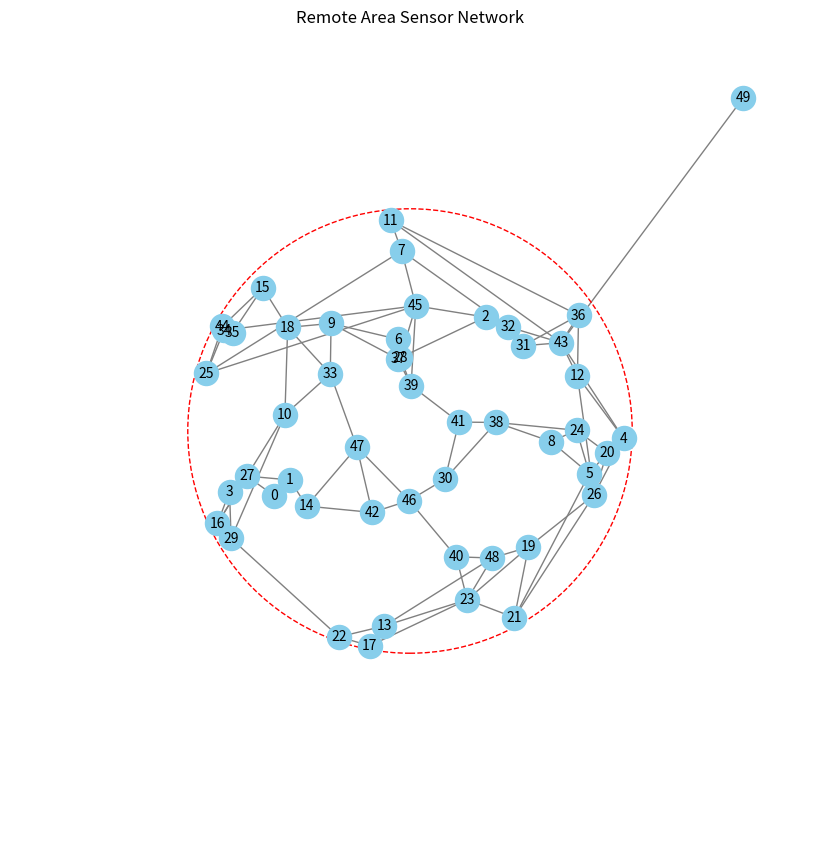

Write the Python code that produced this figure.
import numpy as np
import matplotlib.pyplot as plt
import networkx as nx

# Generate random sensor positions sprinkled within a circular area
def generate_sensors(num_sensors, radius=10):
    sensors = []
    for _ in range(num_sensors - 1):  # One sensor will be outside the circle
        r = np.sqrt(np.random.uniform(0, 1)) * radius  # Random radius within the circle
        theta = np.random.uniform(0, 2 * np.pi)  # Random angle
        x, y = r * np.cos(theta), r * np.sin(theta)
        sensors.append([x, y])
    
    # Add one sensor outside the circle
    outside_sensor = np.array([[radius * 1.5, radius * 1.5]])
    sensors.append(outside_sensor[0])
    
    return np.array(sensors)

# Calculate Euclidean distance
def euclidean_distance(p1, p2):
    return np.sqrt((p1[0] - p2[0]) ** 2 + (p1[1] - p2[1]) ** 2)

# Form triangular connections based on parent-child relationships
def connect_sensors(sensors):
    G = nx.Graph()
    for i, sensor in enumerate(sensors):
        G.add_node(i, pos=sensor)
    
    visited = set()
    queue = [0]  # Start with the first sensor
    
    while queue:
        parent = queue.pop(0)
        if parent in visited:
            continue
        visited.add(parent)
        
        distances = [(i, euclidean_distance(sensors[parent], sensors[i])) for i in range(len(sensors)) if i not in visited]
        distances.sort(key=lambda x: x[1])
        
        if len(distances) >= 2:
            child1, child2 = distances[0][0], distances[1][0]
            G.add_edge(parent, child1)
            G.add_edge(parent, child2)
            queue.extend([child1, child2])
    
    return G

# Plot the sensor network
def plot_network(G, sensors, radius=10):
    pos = nx.get_node_attributes(G, 'pos')
    plt.figure(figsize=(8, 8))
    nx.draw(G, pos, with_labels=True, node_size=300, node_color='skyblue', edge_color='gray', font_size=10)
    
    # Draw the circular boundary
    circle = plt.Circle((0, 0), radius, color='r', fill=False, linestyle='dashed')
    plt.gca().add_patch(circle)
    
    plt.xlim(-radius * 1.8, radius * 1.8)
    plt.ylim(-radius * 1.8, radius * 1.8)
    plt.title("Remote Area Sensor Network")
    plt.show()

# Main execution
num_sensors = 50
sensors = generate_sensors(num_sensors)
G = connect_sensors(sensors)
plot_network(G, sensors)
